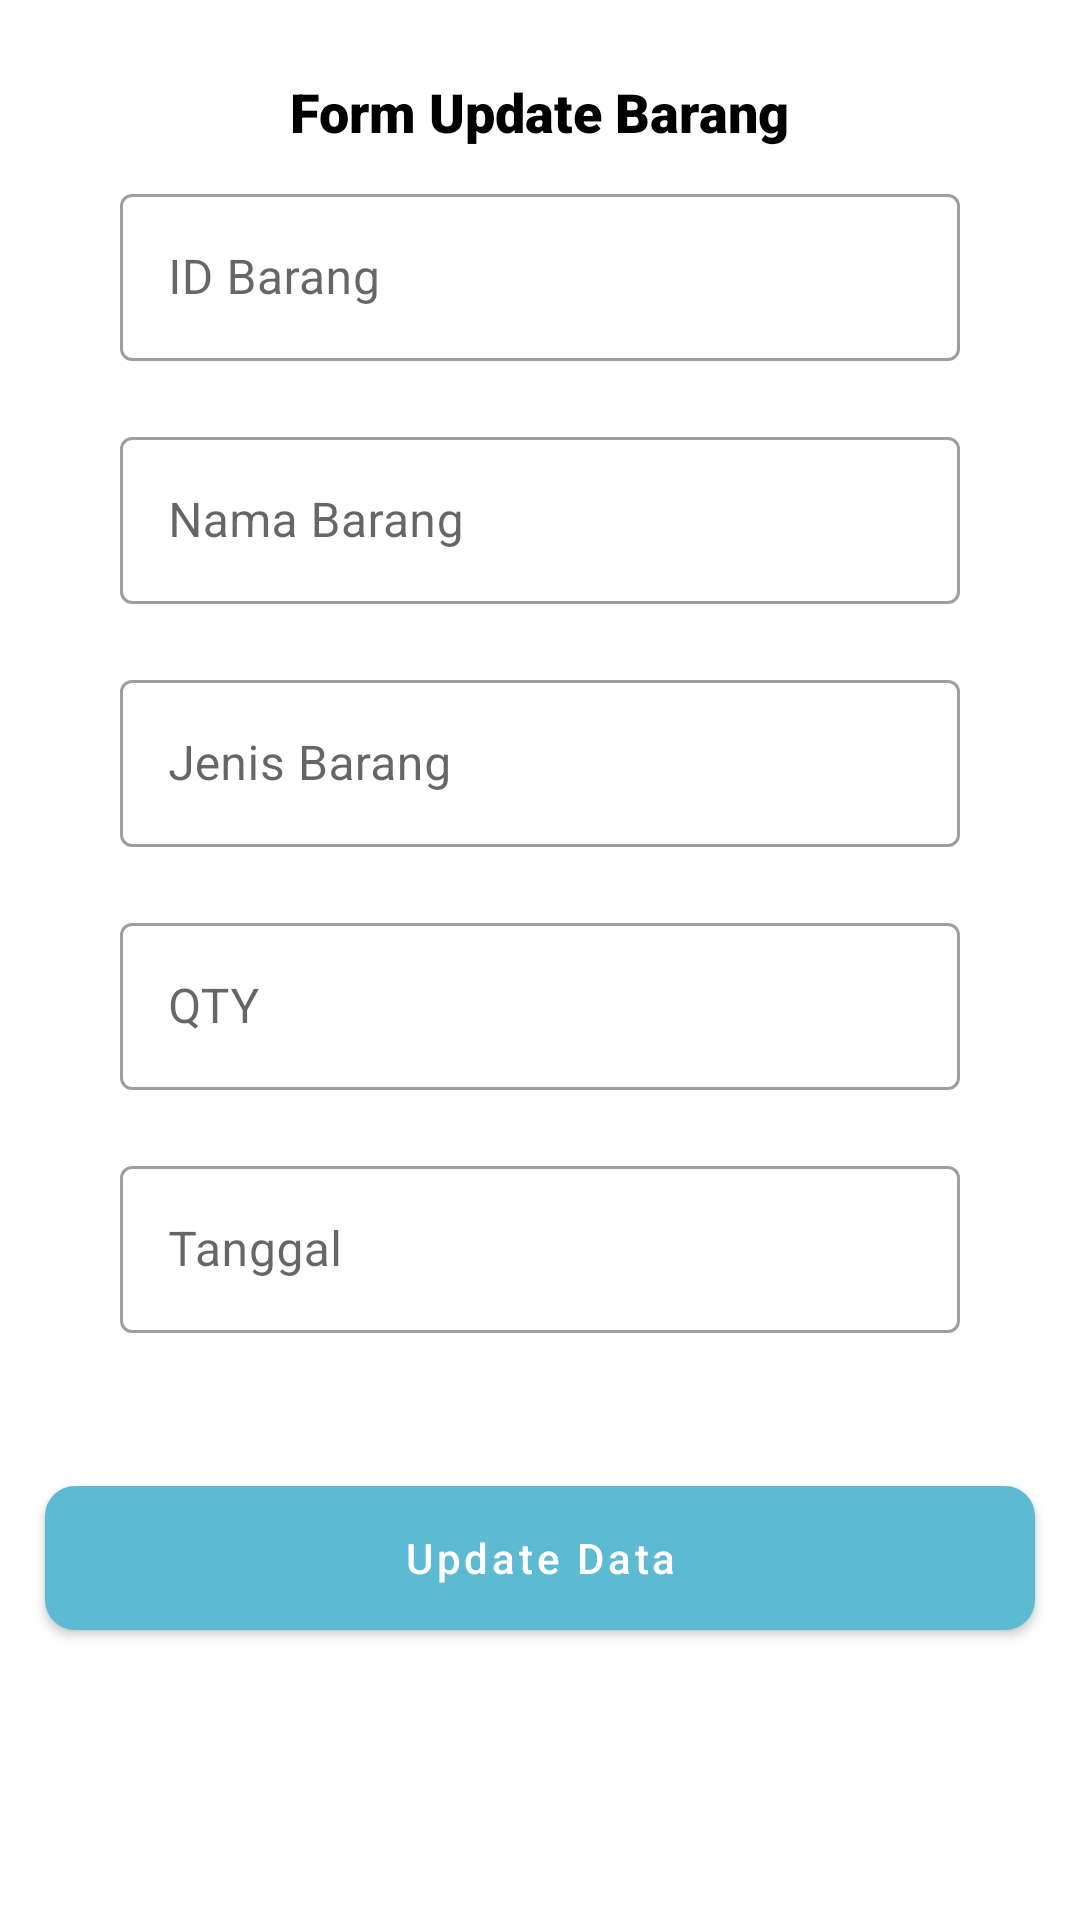

Layout XML and referenced resources for this Android screen:
<!-- AndroidManifest.xml: application theme Theme.UTS_213040050 -->
<!-- res/layout/activity_update.xml -->
<?xml version="1.0" encoding="utf-8"?>
<LinearLayout xmlns:android="http://schemas.android.com/apk/res/android"
    xmlns:app="http://schemas.android.com/apk/res-auto"
    xmlns:tools="http://schemas.android.com/tools"
    android:layout_width="match_parent"
    android:layout_height="match_parent"
    tools:context=".UpdateActivity">

    <LinearLayout
        android:layout_width="match_parent"
        android:layout_height="wrap_content"
        android:orientation="vertical">

        <LinearLayout
            android:layout_width="match_parent"
            android:layout_height="wrap_content"
            android:orientation="vertical"
            android:padding="25dp"
            android:gravity="center">

            <TextView
                android:id="@+id/tittle"
                android:layout_width="wrap_content"
                android:layout_height="wrap_content"
                android:layout_gravity="center"
                android:fontFamily="sans-serif-black"
                android:text="Form Update Barang"
                android:textColor="@color/black"
                android:textSize="18sp" />

            <com.google.android.material.textfield.TextInputLayout
                android:id="@+id/tiID"
                android:layout_width="300dp"
                android:layout_height="wrap_content"
                android:gravity="center"
                android:hint="ID Barang"
                android:padding="10dp"
                app:endIconMode="clear_text"
                style="@style/Widget.MaterialComponents.TextInputLayout.OutlinedBox">

                <com.google.android.material.textfield.TextInputEditText
                    android:id="@+id/idbrg"
                    android:layout_width="match_parent"
                    android:layout_height="wrap_content" />
            </com.google.android.material.textfield.TextInputLayout>

            <com.google.android.material.textfield.TextInputLayout
                android:id="@+id/tiNama"
                android:layout_width="300dp"
                android:layout_height="wrap_content"
                android:gravity="center"
                android:hint="Nama Barang"
                android:padding="10dp"
                app:endIconMode="clear_text"
                style="@style/Widget.MaterialComponents.TextInputLayout.OutlinedBox">

                <com.google.android.material.textfield.TextInputEditText
                    android:id="@+id/nmbrg"
                    android:layout_width="match_parent"
                    android:layout_height="wrap_content"/>
            </com.google.android.material.textfield.TextInputLayout>

            <com.google.android.material.textfield.TextInputLayout
                android:id="@+id/tiJenis"
                android:layout_width="300dp"
                android:layout_height="wrap_content"
                android:gravity="center"
                android:hint="Jenis Barang"
                android:padding="10dp"
                app:endIconMode="clear_text"
                style="@style/Widget.MaterialComponents.TextInputLayout.OutlinedBox">

                <com.google.android.material.textfield.TextInputEditText
                    android:id="@+id/jnsbrg"
                    android:layout_width="match_parent"
                    android:layout_height="wrap_content"/>
            </com.google.android.material.textfield.TextInputLayout>

            <com.google.android.material.textfield.TextInputLayout
                android:id="@+id/tiQTY"
                android:layout_width="300dp"
                android:layout_height="wrap_content"
                android:gravity="center"
                android:hint="QTY"
                android:padding="10dp"
                app:endIconMode="clear_text"
                style="@style/Widget.MaterialComponents.TextInputLayout.OutlinedBox">

                <com.google.android.material.textfield.TextInputEditText
                    android:id="@+id/qtybrg"
                    android:layout_width="match_parent"
                    android:layout_height="wrap_content"
                    android:inputType="number"/>
            </com.google.android.material.textfield.TextInputLayout>

            <com.google.android.material.textfield.TextInputLayout
                android:id="@+id/tiTanggal"
                android:layout_width="300dp"
                android:layout_height="wrap_content"
                android:gravity="center"
                android:hint="Tanggal"
                android:padding="10dp"
                app:endIconMode="clear_text"
                style="@style/Widget.MaterialComponents.TextInputLayout.OutlinedBox">

                <com.google.android.material.textfield.TextInputEditText
                    android:id="@+id/tglbrg"
                    android:layout_width="match_parent"
                    android:layout_height="wrap_content"/>
            </com.google.android.material.textfield.TextInputLayout>

        </LinearLayout>

        <LinearLayout
            android:layout_width="match_parent"
            android:layout_height="wrap_content"
            android:gravity="center"
            android:orientation="horizontal">

            <com.google.android.material.button.MaterialButton
                android:id="@+id/btnupdate"
                android:layout_width="330dp"
                android:layout_height="60dp"
                android:layout_margin="10dp"
                android:text="Update Data"
                android:textAllCaps="false"
                app:cornerRadius="10dp"/>

        </LinearLayout>

    </LinearLayout>

</LinearLayout>
<!-- resources referenced by this layout -->
<resources>
  <color name="black">#FF000000</color>
  <style name="Theme.UTS_213040050" parent="Theme.MaterialComponents.Light.NoActionBar">
          
          <item name="colorPrimary">@color/complement</item>
          <item name="colorPrimaryVariant">@color/purple_700</item>
          <item name="colorOnPrimary">@color/white</item>
          
          <item name="colorSecondary">@color/teal_200</item>
          <item name="colorSecondaryVariant">@color/teal_700</item>
          <item name="colorOnSecondary">@color/black</item>
          
          <item name="android:statusBarColor">?attr/colorPrimaryVariant</item>
          
      </style>
  <color name="complement">#5CBAD3</color>
  <color name="purple_700">#FF3700B3</color>
  <color name="white">#FFFFFFFF</color>
  <color name="teal_200">#FF03DAC5</color>
  <color name="teal_700">#FF018786</color>
</resources>
